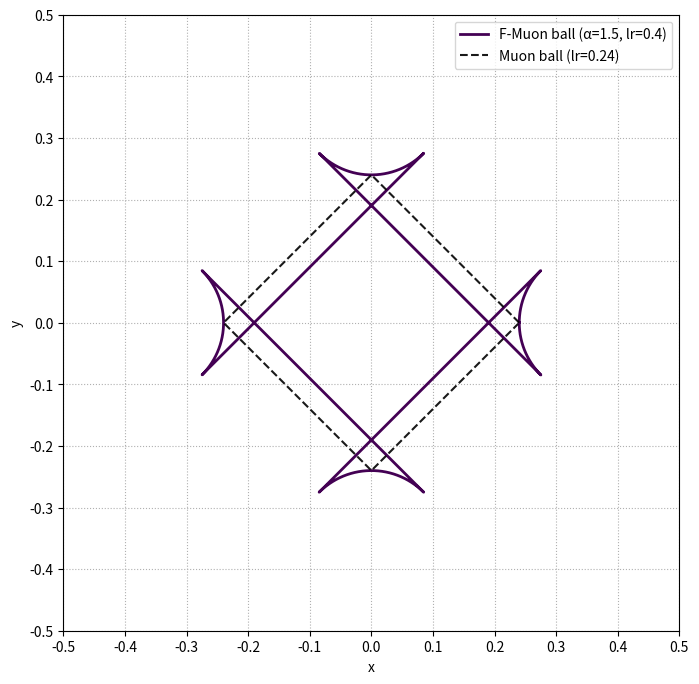

The script that saved this image:
# we are not sure that it is done correct here in terms of lmo: we do not understand such a Minkowski sum
# and it does not work so, because duals work the way we wrote only for norms 
import numpy as np
import matplotlib.cm as cm
import matplotlib.pyplot as plt

def minkowski_sum_boundary(alpha, num_angles=2000):
    r1 = alpha            # L1-ball radius (diamond)
    r2 = 1.0 - alpha      # L2-ball radius (circle)
    thetas = np.linspace(0, 2*np.pi, num_angles, endpoint=False)
    pts = []
    for th in thetas:
        u = np.array([np.cos(th), np.sin(th)])  # direction
        
        # Support point on r2 * L2 ball is simply r2 * u
        s2 = r2 * u
        
        # Support point on r1 * L1 ball:
        # pick the axis with larger |component|, place full mass there with the sign
        if abs(u[0]) >= abs(u[1]):
            s1 = np.array([r1 * np.sign(u[0]), 0.0])
        else:
            s1 = np.array([0.0, r1 * np.sign(u[1])])
        
        pts.append(s1 + s2)
    return np.array(pts)

def l1_ball_boundary(radius, num=800):
    t = np.linspace(0, 2*np.pi, num, endpoint=False)
    x = np.cos(t)
    y = np.sin(t)
    denom = np.maximum(np.abs(x) + np.abs(y), 1e-12)
    return radius * x / denom, radius * y / denom

# List of alpha values to test
alphas = [1.5]
colormap = cm.get_cmap('viridis')
colors = [colormap(i / (len(alphas))) for i in range(len(alphas) - 1, -1, -1)]
# Plot
plt.figure(figsize=(8, 8))

# Plot Minkowski sums for each alpha
for alpha, color in zip(alphas, colors):
    sum_pts = 0.24 * minkowski_sum_boundary(alpha)
    plt.plot(sum_pts[:, 0], sum_pts[:, 1], label=f"F-Muon ball (α={alpha}, lr=0.4)", 
             linewidth=2, color=color)

# Plot reference L1 and L2 balls
x1, y1 = l1_ball_boundary(0.24)
plt.plot(x1, y1, linestyle="--", label="Muon ball (lr=0.24)", color="black", alpha=0.9)

# Configure plot
plt.gca().set_aspect("equal", adjustable="box")
# plt.title("Minkowski sums: α L1-ball ⊕ (1-α) L2-ball for different α")
plt.xlabel("x")
plt.ylabel("y")
plt.legend(loc="upper right")
plt.grid(True, linestyle=":")
plt.xticks(np.arange(-0.5, 0.55, 0.1))
plt.yticks(np.arange(-0.5, 0.55, 0.1))
plt.savefig("fstardual_neg_cifar.pdf", dpi=300, bbox_inches='tight')
plt.show()
